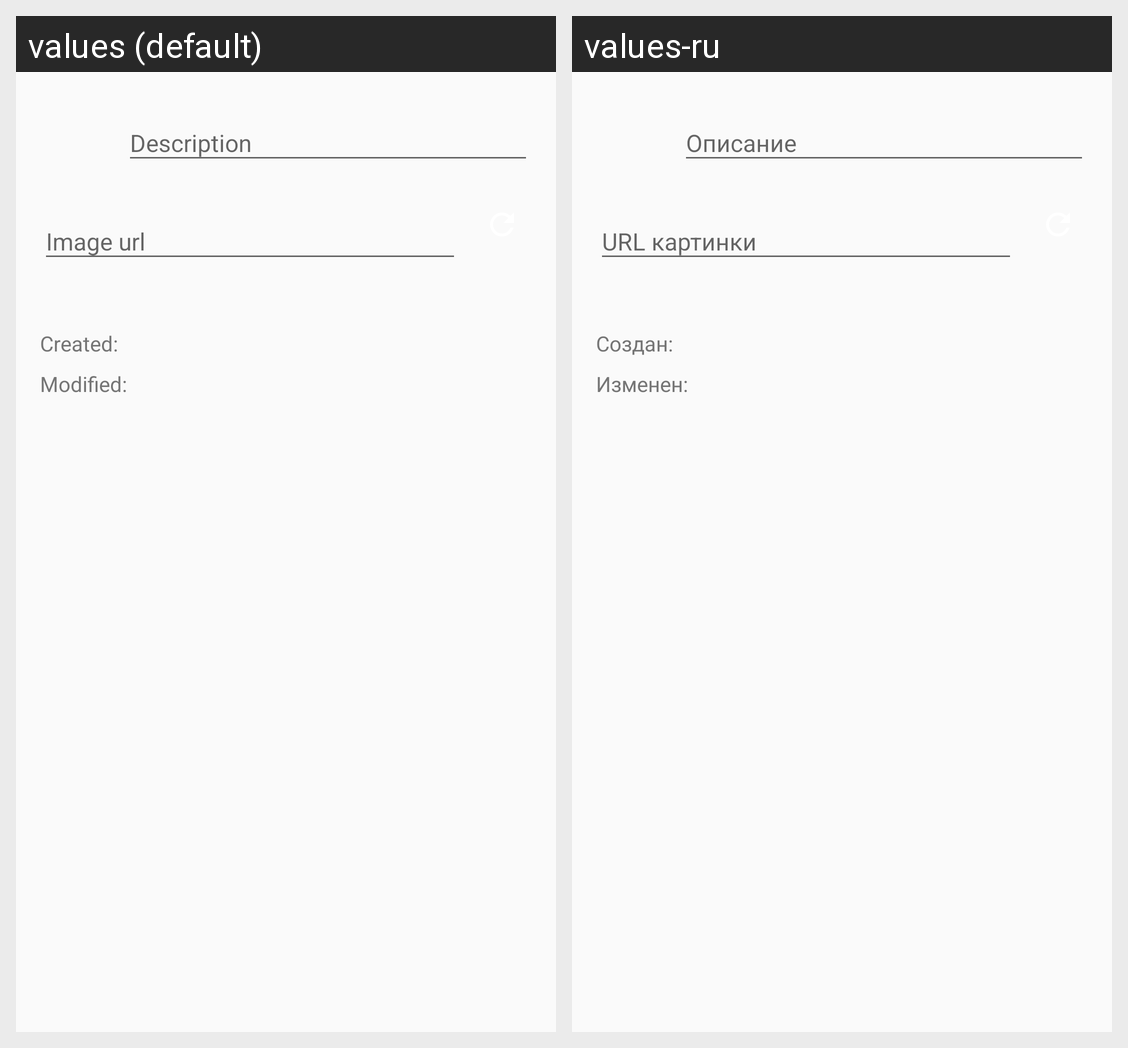

Translations of the strings shown on this Android screen, per locale in the grid:
Android screen res/layout/content_edititem.xml rendered under 2 locales, left to right: values (default), values-ru. Device: Nexus 5 (rendered at 1080×1920; each locale shown at half size, 540×960, under a caption strip naming it); theme AppTheme.
Strings drawn on this screen, with the default value and each locale's value (text and hints the layout hard-codes, and strings that could not be matched under every locale, appear in the picture but are not listed):

edititem_description_hint
  values: Description
  values-ru: Описание

edititem_imageurl_hint
  values: Image url
  values-ru: URL картинки

edititem_date_created
  values: Created:
  values-ru: Создан:

edititem_date_modified
  values: Modified:
  values-ru: Изменен:
